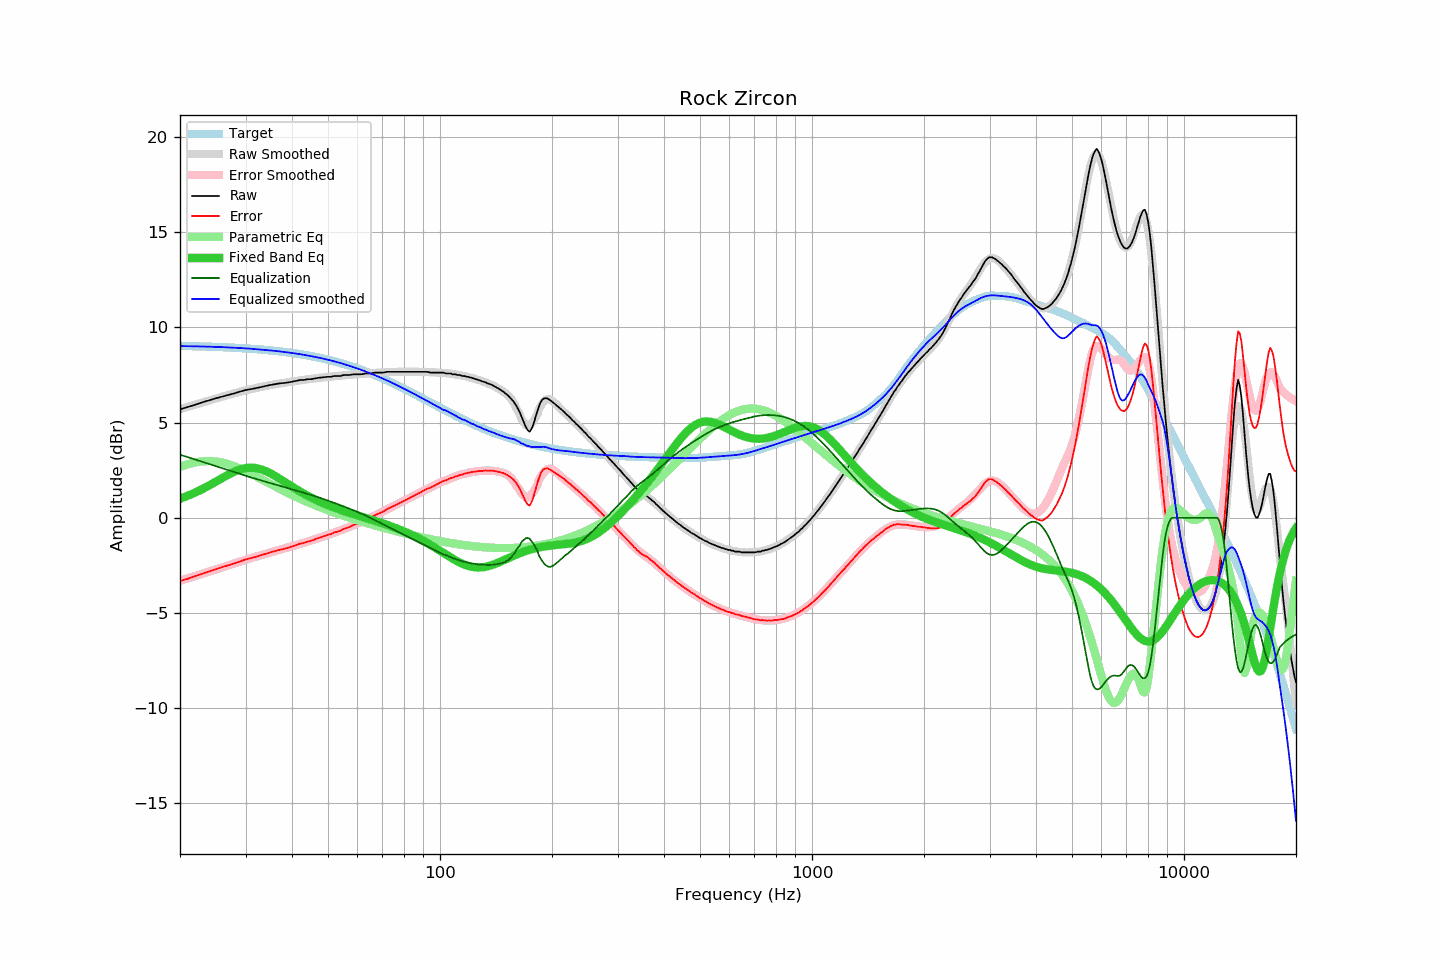

The file beside this chart, header and first rows:
frequency, raw, error, smoothed, error_smoothed, equalization, parametric_eq, equalized_raw, equalized_smoothed, target
20, 5.70, -3.33, 5.71, -3.31, 3.31, 1.00, 9.01, 9.02, 9.03
21, 5.82, -3.20, 5.83, -3.18, 3.18, 1.16, 9.00, 9.02, 9.02
22, 5.95, -3.06, 5.95, -3.06, 3.06, 1.33, 9.01, 9.01, 9.01
23, 6.07, -2.93, 6.06, -2.94, 2.94, 1.51, 9.01, 9.00, 9.00
24, 6.18, -2.81, 6.17, -2.82, 2.82, 1.71, 9.00, 8.99, 8.99
25, 6.28, -2.70, 6.27, -2.71, 2.71, 1.90, 8.99, 8.98, 8.98
26, 6.37, -2.60, 6.37, -2.60, 2.60, 2.10, 8.97, 8.97, 8.97
27, 6.46, -2.49, 6.46, -2.50, 2.50, 2.27, 8.96, 8.95, 8.95
28, 6.54, -2.40, 6.54, -2.40, 2.40, 2.42, 8.94, 8.94, 8.94
29, 6.63, -2.29, 6.62, -2.30, 2.30, 2.54, 8.93, 8.92, 8.92
30, 6.71, -2.19, 6.70, -2.21, 2.21, 2.61, 8.92, 8.90, 8.90
31, 6.76, -2.12, 6.76, -2.12, 2.12, 2.63, 8.88, 8.88, 8.88
32, 6.81, -2.05, 6.82, -2.04, 2.04, 2.61, 8.85, 8.86, 8.86
33, 6.87, -1.97, 6.87, -1.97, 1.97, 2.55, 8.84, 8.84, 8.84
34, 6.93, -1.89, 6.92, -1.89, 1.89, 2.45, 8.82, 8.82, 8.82
35, 6.98, -1.82, 6.97, -1.82, 1.82, 2.34, 8.80, 8.80, 8.80
36, 7.02, -1.75, 7.02, -1.76, 1.76, 2.20, 8.78, 8.77, 8.77
37, 7.06, -1.69, 7.06, -1.69, 1.69, 2.06, 8.75, 8.74, 8.75
38, 7.08, -1.64, 7.09, -1.63, 1.63, 1.92, 8.71, 8.72, 8.72
39, 7.11, -1.58, 7.13, -1.56, 1.56, 1.78, 8.67, 8.69, 8.69
40, 7.15, -1.51, 7.16, -1.50, 1.50, 1.64, 8.65, 8.66, 8.66
41, 7.19, -1.44, 7.19, -1.44, 1.44, 1.51, 8.63, 8.63, 8.63
42, 7.24, -1.36, 7.22, -1.38, 1.38, 1.39, 8.62, 8.60, 8.60
43, 7.24, -1.33, 7.25, -1.32, 1.32, 1.27, 8.56, 8.57, 8.57
44, 7.28, -1.25, 7.27, -1.26, 1.26, 1.17, 8.54, 8.53, 8.53
45, 7.28, -1.22, 7.30, -1.20, 1.20, 1.07, 8.48, 8.50, 8.50
46, 7.32, -1.14, 7.32, -1.14, 1.14, 0.97, 8.46, 8.46, 8.46
47, 7.35, -1.07, 7.35, -1.08, 1.08, 0.89, 8.43, 8.42, 8.42
48, 7.37, -1.02, 7.37, -1.02, 1.02, 0.81, 8.39, 8.39, 8.39
49, 7.39, -0.96, 7.39, -0.96, 0.96, 0.73, 8.35, 8.34, 8.35
50, 7.41, -0.90, 7.40, -0.90, 0.90, 0.66, 8.31, 8.30, 8.31
51, 7.41, -0.85, 7.42, -0.84, 0.84, 0.60, 8.25, 8.26, 8.26
52, 7.45, -0.77, 7.44, -0.78, 0.78, 0.53, 8.23, 8.22, 8.22
53, 7.45, -0.73, 7.46, -0.72, 0.72, 0.47, 8.17, 8.18, 8.18
54, 7.45, -0.68, 7.47, -0.66, 0.66, 0.42, 8.11, 8.13, 8.13
55, 7.50, -0.59, 7.48, -0.60, 0.60, 0.36, 8.10, 8.09, 8.09
56, 7.50, -0.54, 7.50, -0.54, 0.54, 0.31, 8.04, 8.04, 8.04
57, 7.50, -0.49, 7.51, -0.48, 0.48, 0.26, 7.98, 7.99, 7.99
58, 7.53, -0.42, 7.52, -0.42, 0.42, 0.22, 7.95, 7.94, 7.95
59, 7.54, -0.36, 7.53, -0.36, 0.36, 0.17, 7.90, 7.89, 7.90
60, 7.54, -0.31, 7.54, -0.30, 0.30, 0.13, 7.84, 7.85, 7.85
61, 7.54, -0.26, 7.55, -0.24, 0.24, 0.08, 7.78, 7.80, 7.80
62, 7.55, -0.20, 7.56, -0.18, 0.18, 0.04, 7.73, 7.74, 7.75
63, 7.58, -0.12, 7.57, -0.12, 0.12, -0.00, 7.70, 7.69, 7.70
64, 7.58, -0.06, 7.58, -0.06, 0.06, -0.04, 7.64, 7.64, 7.64
65, 7.58, -0.01, 7.59, 0.00, -0.00, -0.09, 7.58, 7.59, 7.59
66, 7.61, 0.07, 7.60, 0.07, -0.07, -0.13, 7.54, 7.54, 7.54
67, 7.63, 0.14, 7.61, 0.13, -0.13, -0.17, 7.50, 7.49, 7.49
68, 7.63, 0.20, 7.62, 0.19, -0.19, -0.21, 7.44, 7.43, 7.43
69, 7.63, 0.25, 7.63, 0.25, -0.25, -0.25, 7.38, 7.38, 7.38
70, 7.63, 0.30, 7.64, 0.32, -0.32, -0.29, 7.31, 7.33, 7.33
71, 7.64, 0.37, 7.65, 0.38, -0.38, -0.33, 7.26, 7.27, 7.27
72, 7.67, 0.45, 7.66, 0.44, -0.44, -0.37, 7.23, 7.22, 7.22
73, 7.67, 0.51, 7.66, 0.50, -0.50, -0.41, 7.17, 7.16, 7.16
74, 7.67, 0.56, 7.67, 0.56, -0.56, -0.45, 7.11, 7.11, 7.11
75, 7.67, 0.61, 7.67, 0.61, -0.61, -0.50, 7.06, 7.06, 7.06
76, 7.67, 0.67, 7.67, 0.67, -0.67, -0.54, 7.00, 7.00, 7.00
77, 7.67, 0.72, 7.67, 0.73, -0.73, -0.58, 6.94, 6.94, 6.95
78, 7.67, 0.78, 7.67, 0.78, -0.78, -0.63, 6.89, 6.89, 6.89
79, 7.67, 0.83, 7.67, 0.84, -0.84, -0.67, 6.83, 6.84, 6.84
... 553 more rows
